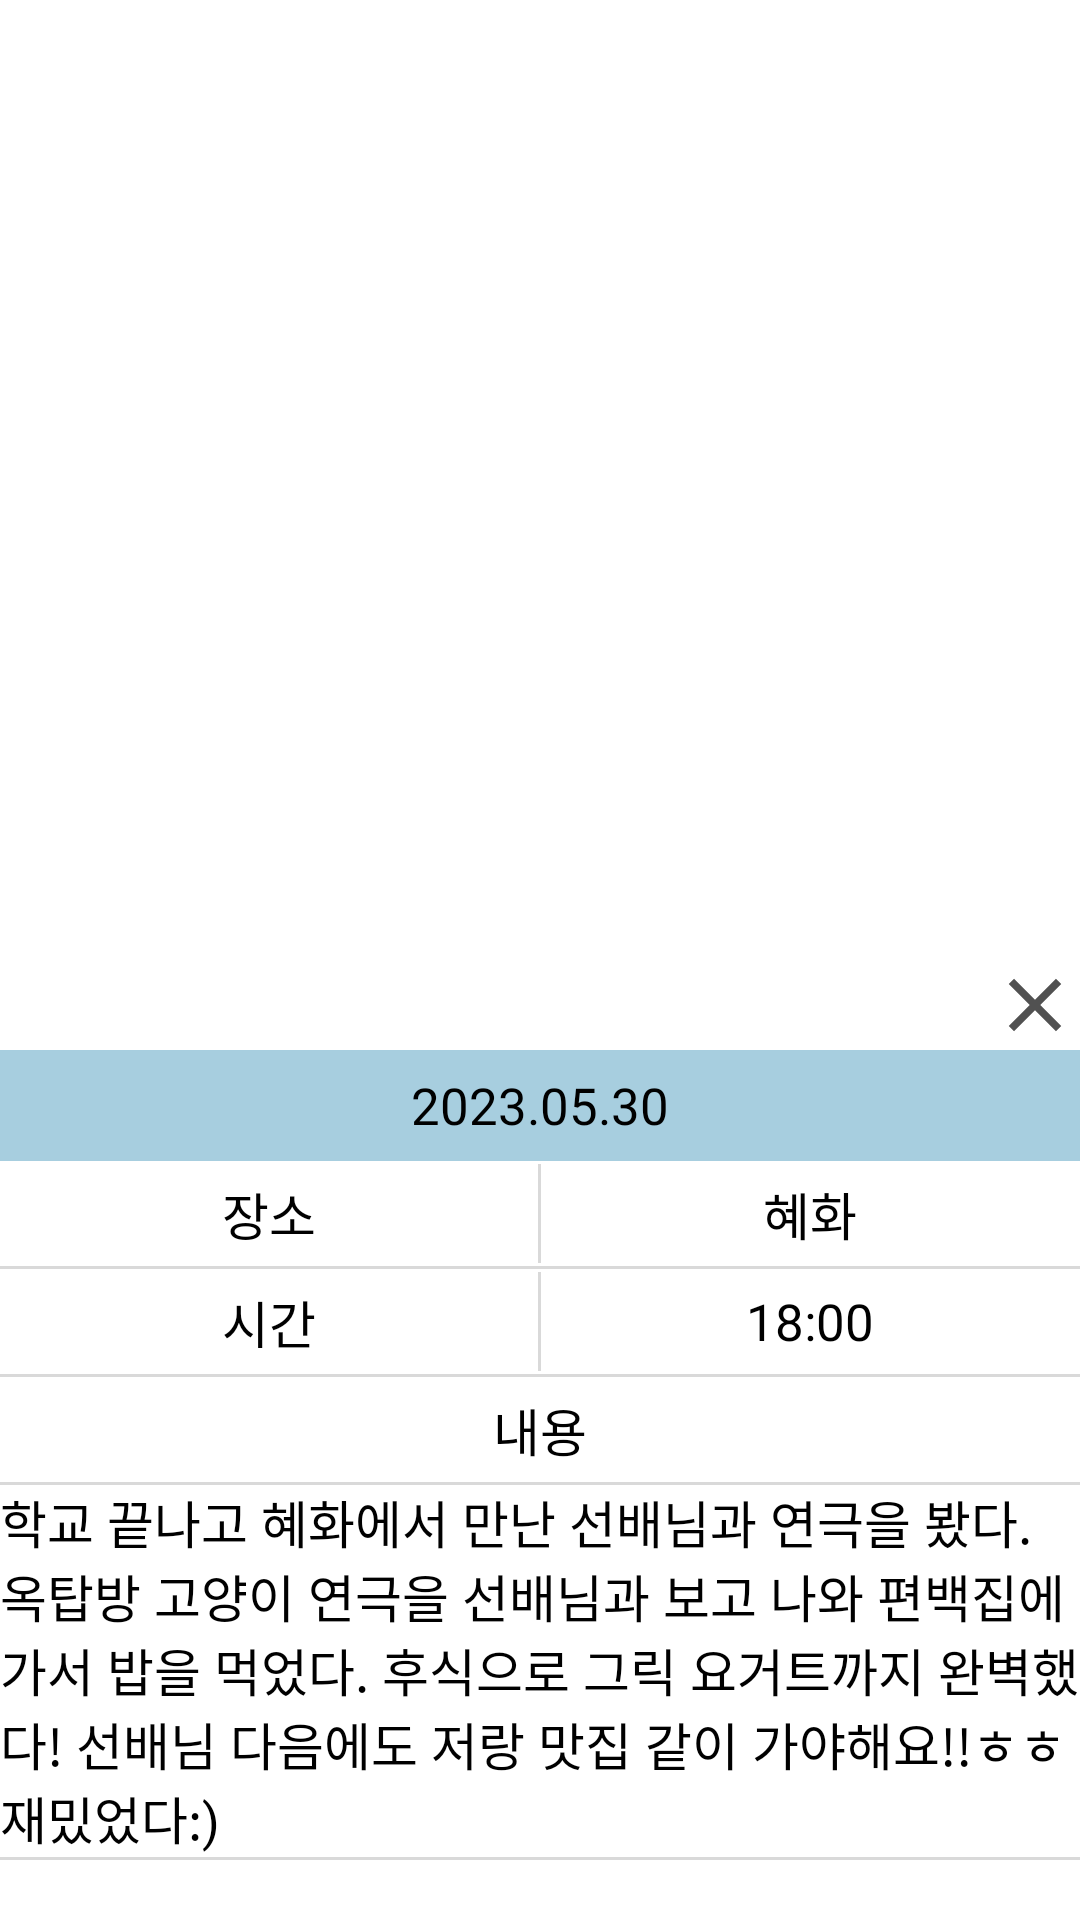

Here is an Android app screen rendered from its layout file. Give the layout XML and the strings, colors and styles it references.
<!-- AndroidManifest.xml: application theme Theme.SungkyulFriends -->
<!-- res/layout/activity_class_main_calender_view_dialog.xml -->
<?xml version="1.0" encoding="utf-8"?>
<androidx.constraintlayout.widget.ConstraintLayout xmlns:android="http://schemas.android.com/apk/res/android"
    xmlns:app="http://schemas.android.com/apk/res-auto"
    xmlns:tools="http://schemas.android.com/tools"
    android:layout_width="335dp"
    android:layout_height="321dp"
    tools:context=".Calender.class_calender_dialog"
    android:layout_gravity="center"
    android:background="@drawable/round_shape_white">


    <View
        android:layout_marginBottom="20dp"
        android:layout_width="match_parent"
        android:layout_height="1dp"
        android:id="@+id/line7"
        android:background="#d9d9d9"
        app:layout_constraintBottom_toBottomOf="@id/content"/>

    <LinearLayout
        android:layout_width="match_parent"
        android:layout_height="145dp"
        app:layout_constraintBottom_toBottomOf="parent"
        android:gravity="left"
        android:id="@+id/content">

        <TextView
            android:layout_width="wrap_content"
            android:layout_height="wrap_content"
            android:text= "학교 끝나고 혜화에서 만난 선배님과 연극을 봤다. 옥탑방 고양이 연극을 선배님과 보고 나와 편백집에 가서 밥을 먹었다. 후식으로 그릭 요거트까지 완벽했다! 선배님 다음에도 저랑 맛집 같이 가야해요!!ㅎㅎ 재밌었다:)"
            android:textColor="#000000"
            android:textSize="17dp"/>
    </LinearLayout>

    <View
        android:layout_width="match_parent"
        android:layout_height="1dp"
        android:id="@+id/line6"
        android:background="#d9d9d9"
        app:layout_constraintBottom_toTopOf="@id/content"/>

    <LinearLayout
        android:layout_width="match_parent"
        android:layout_height="35dp"
        app:layout_constraintBottom_toBottomOf="parent"
        android:gravity="center"
        app:layout_constraintBottom_toTopOf="@id/line6"
        android:id="@+id/content_choice">


        <TextView
            android:layout_width="wrap_content"
            android:layout_height="wrap_content"
            android:text="내용"
            android:textColor="@color/black"
            android:textSize="17dp"/>
    </LinearLayout>

    <View
        android:layout_width="match_parent"
        android:layout_height="1dp"
        android:id="@+id/line5"
        android:background="#d9d9d9"
        app:layout_constraintBottom_toTopOf="@id/content_choice"/>

    <LinearLayout
        android:layout_width="match_parent"
        android:layout_height="35dp"
        app:layout_constraintBottom_toTopOf="@id/line5"
        android:gravity="center"
        android:id="@+id/time_choice">

        <LinearLayout
            android:layout_width="0dp"
            android:layout_height="35dp"
            android:layout_weight="1"
            android:gravity="center"
            android:id="@+id/time_left">


            <TextView
                android:layout_width="wrap_content"
                android:layout_height="wrap_content"
                android:text="시간"
                android:textColor="@color/black"
                android:textSize="17dp"/>

        </LinearLayout>

        <View
            android:layout_width="1dp"
            android:layout_height="33dp"
            android:background="#d9d9d9"/>

        <LinearLayout
            android:layout_width="0dp"
            android:layout_height="35dp"
            android:layout_weight="1"
            android:gravity="center"
            android:id="@+id/time_right">

            <TextView
                android:layout_width="wrap_content"
                android:layout_height="wrap_content"
                android:text="18:00"
                android:textColor="#000000"
                android:textSize="17dp"/>

        </LinearLayout>

    </LinearLayout>

    <View
        android:layout_width="match_parent"
        android:layout_height="1dp"
        android:id="@+id/line4"
        android:background="#d9d9d9"
        app:layout_constraintBottom_toTopOf="@id/time_choice"/>

    <LinearLayout
        android:layout_width="match_parent"
        android:layout_height="35dp"
        app:layout_constraintBottom_toTopOf="@id/line4"
        android:gravity="center"
        android:id="@+id/space_choice">

        <LinearLayout
            android:layout_width="0dp"
            android:layout_height="35dp"
            android:layout_weight="1"
            android:gravity="center"
            android:id="@+id/space_left">


            <TextView
                android:layout_width="wrap_content"
                android:layout_height="wrap_content"
                android:text="장소"
                android:textColor="@color/black"
                android:textSize="17dp"/>

        </LinearLayout>

        <View
            android:layout_width="1dp"
            android:layout_height="33dp"
            android:background="#d9d9d9"/>

        <LinearLayout
            android:layout_width="0dp"
            android:layout_height="35dp"
            android:layout_weight="1"
            android:gravity="center"
            android:id="@+id/space_right">

            <TextView
                android:layout_width="wrap_content"
                android:layout_height="wrap_content"
                android:text="혜화"
                android:textColor="#000000"
                android:textSize="17dp"/>

        </LinearLayout>
    </LinearLayout>
    <LinearLayout
        android:layout_width="match_parent"
        android:layout_height="37dp"
        android:background="#A7CEDF"
        app:layout_constraintBottom_toTopOf="@id/space_choice"
        android:gravity="center"
        android:id="@+id/day_choice">

        <TextView
            android:layout_width="match_parent"
            android:layout_height="match_parent"
            android:gravity="center"
            android:text="2023.05.30"
            android:textColor="@color/black"
            android:textSize="17dp"/>

    </LinearLayout>

    <LinearLayout
        android:layout_height="wrap_content"
        app:layout_constraintBottom_toTopOf="@id/day_choice"
        android:gravity="right"
        android:layout_width="match_parent">
        <ImageView
            android:layout_width="wrap_content"
            android:layout_height="wrap_content"
            android:src="@drawable/ic_close_30"
            android:id="@+id/close"/>
    </LinearLayout>



</androidx.constraintlayout.widget.ConstraintLayout>
<!-- resources referenced by this layout -->
<resources>
  <!-- drawable ic_close_30 (drawable) -->
  <vector android:height="30dp" android:tint="#515151"
      android:viewportHeight="24" android:viewportWidth="24"
      android:width="30dp" xmlns:android="http://schemas.android.com/apk/res/android">
      <path android:fillColor="@android:color/white" android:pathData="M19,6.41L17.59,5 12,10.59 6.41,5 5,6.41 10.59,12 5,17.59 6.41,19 12,13.41 17.59,19 19,17.59 13.41,12z"/>
  </vector>
  <style name="Theme.SungkyulFriends" parent="Theme.MaterialComponents.DayNight.NoActionBar">
          
          <item name="colorPrimary">@color/purple_500</item>
          <item name="colorPrimaryVariant">@color/purple_700</item>
          <item name="colorOnPrimary">@color/white</item>
          
          <item name="colorSecondary">@color/teal_200</item>
          <item name="colorSecondaryVariant">@color/teal_700</item>
          <item name="colorOnSecondary">@color/black</item>
          
          <item name="android:statusBarColor">?attr/colorPrimaryVariant</item>
          
  
          <item name="windowActionBar">false</item>
          <item name="windowNoTitle">true</item>
  
      </style>
  <!-- not gathered from this repository: default colours our renderer supplied (Android Studio template values) -->
  <color name="purple_500">#FF6200EE</color>
  <color name="purple_700">#FF3700B3</color>
  <color name="teal_200">#FF03DAC5</color>
  <color name="teal_700">#FF018786</color>
  <color name="black">#FF000000</color>
  <color name="white">#FFFFFFFF</color>
</resources>
